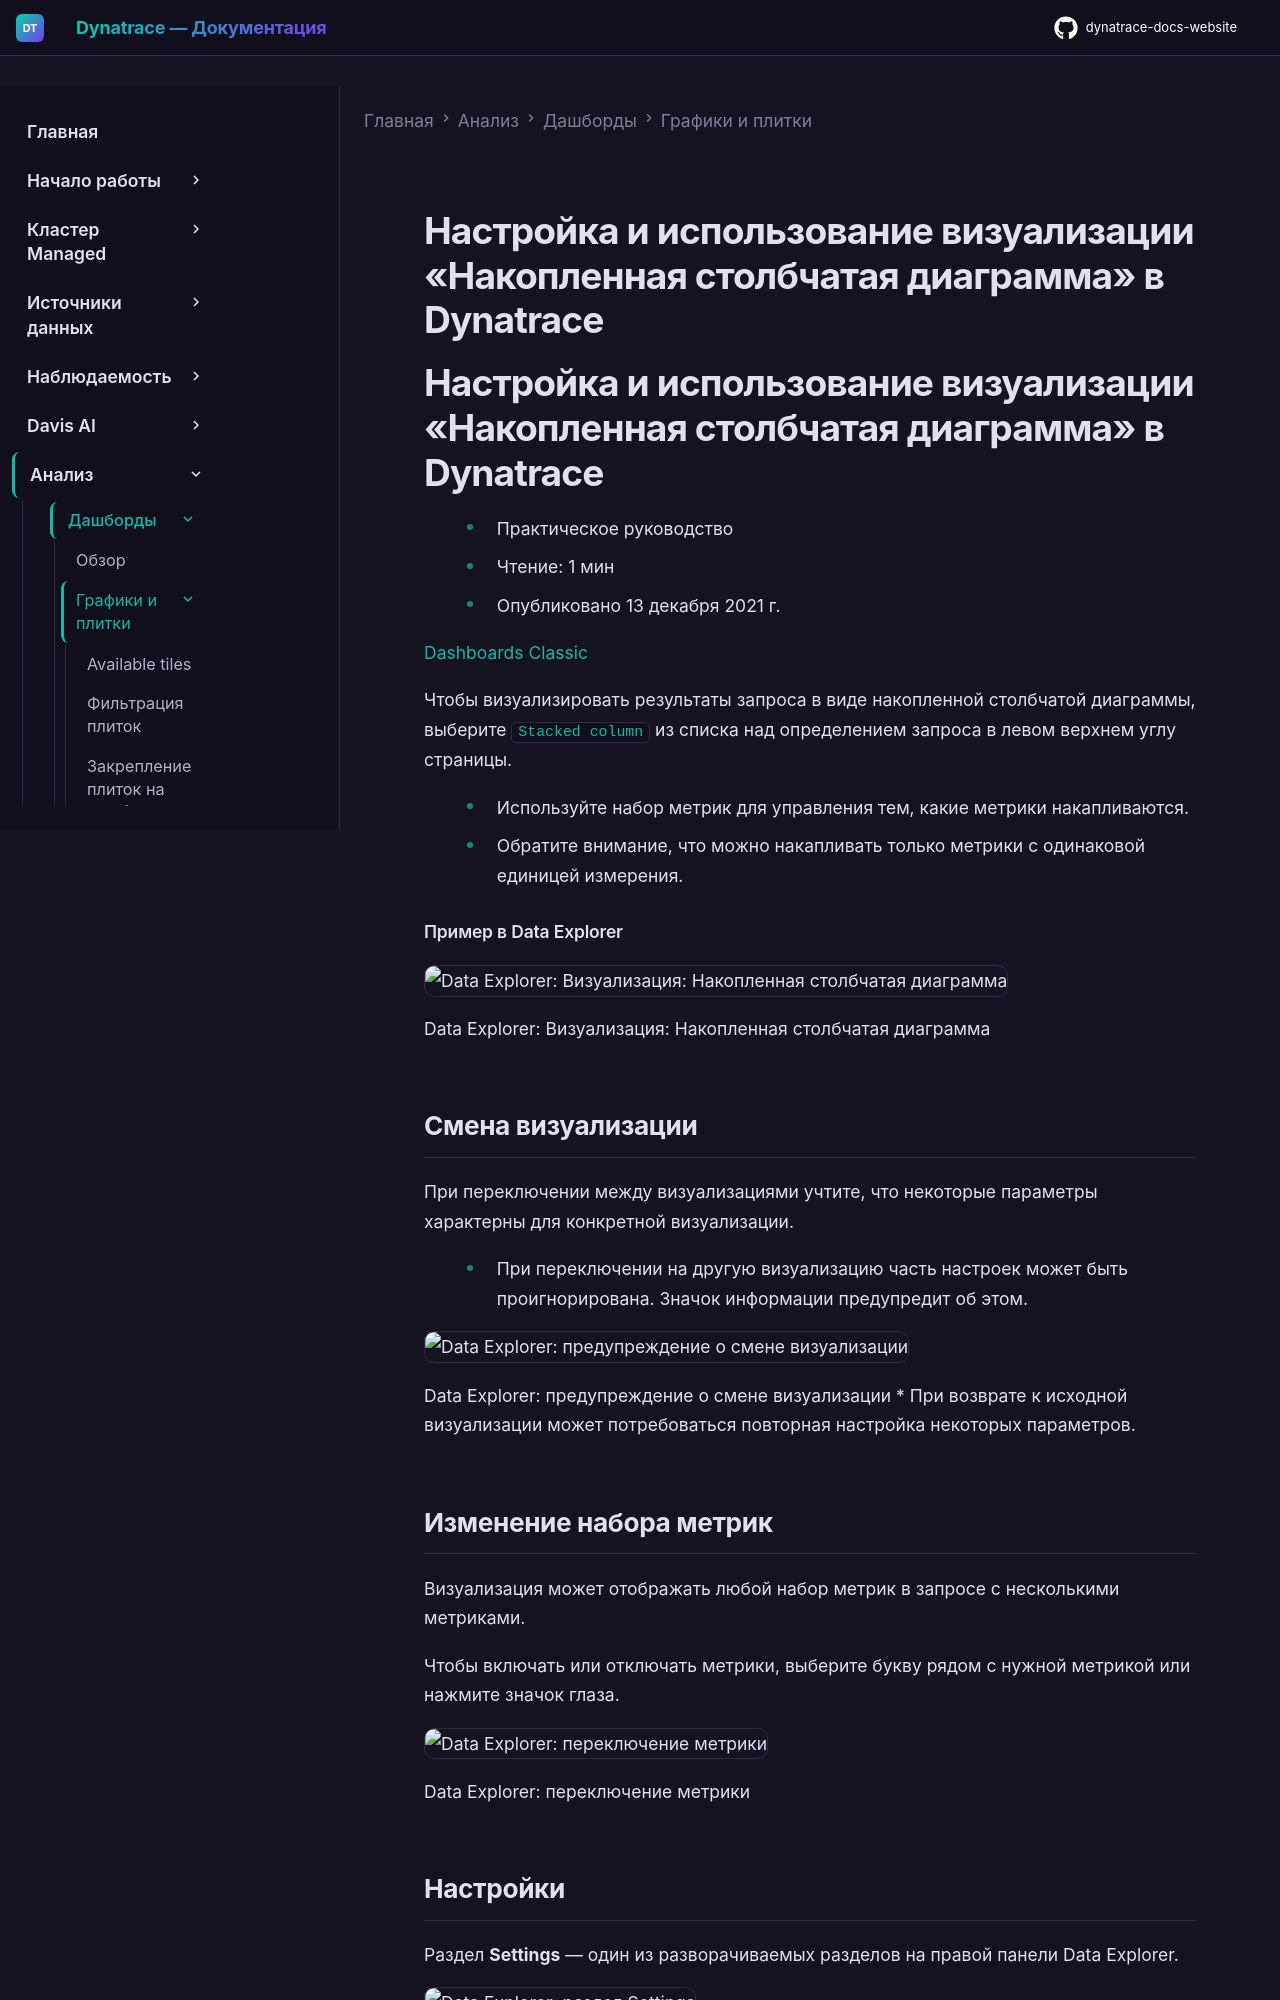

repository: Yerkebulan-Ardabayev/dynatrace-docs-website · page: managed-ru/analyze-explore-automate/dashboards-classic/charts-and-tiles/visualization-stacked-column/index.html · generator: mkdocs

---
title: Настройка и использование визуализации «Накопленная столбчатая диаграмма» в Dynatrace
source: https://docs.dynatrace.com/managed/analyze-explore-automate/dashboards-classic/charts-and-tiles/visualization-stacked-column
scraped: 2026-05-12T11:12:55.252198
---

# Настройка и использование визуализации «Накопленная столбчатая диаграмма» в Dynatrace

# Настройка и использование визуализации «Накопленная столбчатая диаграмма» в Dynatrace

* Практическое руководство
* Чтение: 1 мин
* Опубликовано 13 декабря 2021 г.

[Dashboards Classic](/managed/analyze-explore-automate/dashboards-classic "Узнайте, как создавать дашборды Dynatrace Classic, управлять ими и использовать их.")

Чтобы визуализировать результаты запроса в виде накопленной столбчатой диаграммы, выберите `Stacked column` из списка над определением запроса в левом верхнем углу страницы.

* Используйте набор метрик для управления тем, какие метрики накапливаются.
* Обратите внимание, что можно накапливать только метрики с одинаковой единицей измерения.

#### Пример в Data Explorer

![Data Explorer: Визуализация: Накопленная столбчатая диаграмма](https://dt-cdn.net/images/visualization-example-stacked-column-1586-a2237bad33.png)

Data Explorer: Визуализация: Накопленная столбчатая диаграмма

## Смена визуализации

При переключении между визуализациями учтите, что некоторые параметры характерны для конкретной визуализации.

* При переключении на другую визуализацию часть настроек может быть проигнорирована. Значок информации предупредит об этом.

  ![Data Explorer: предупреждение о смене визуализации](https://dt-cdn.net/images/change-visualization-warning-1277-9438aaceea.png)

  Data Explorer: предупреждение о смене визуализации
* При возврате к исходной визуализации может потребоваться повторная настройка некоторых параметров.
